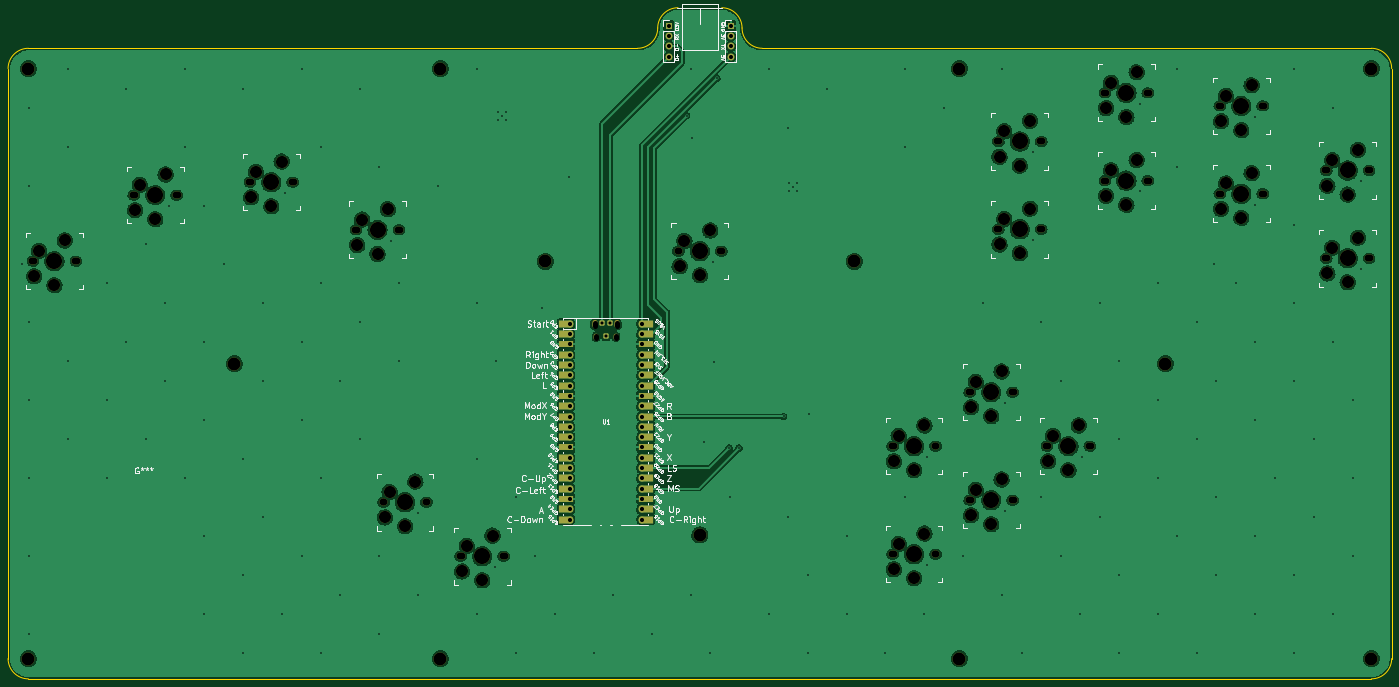
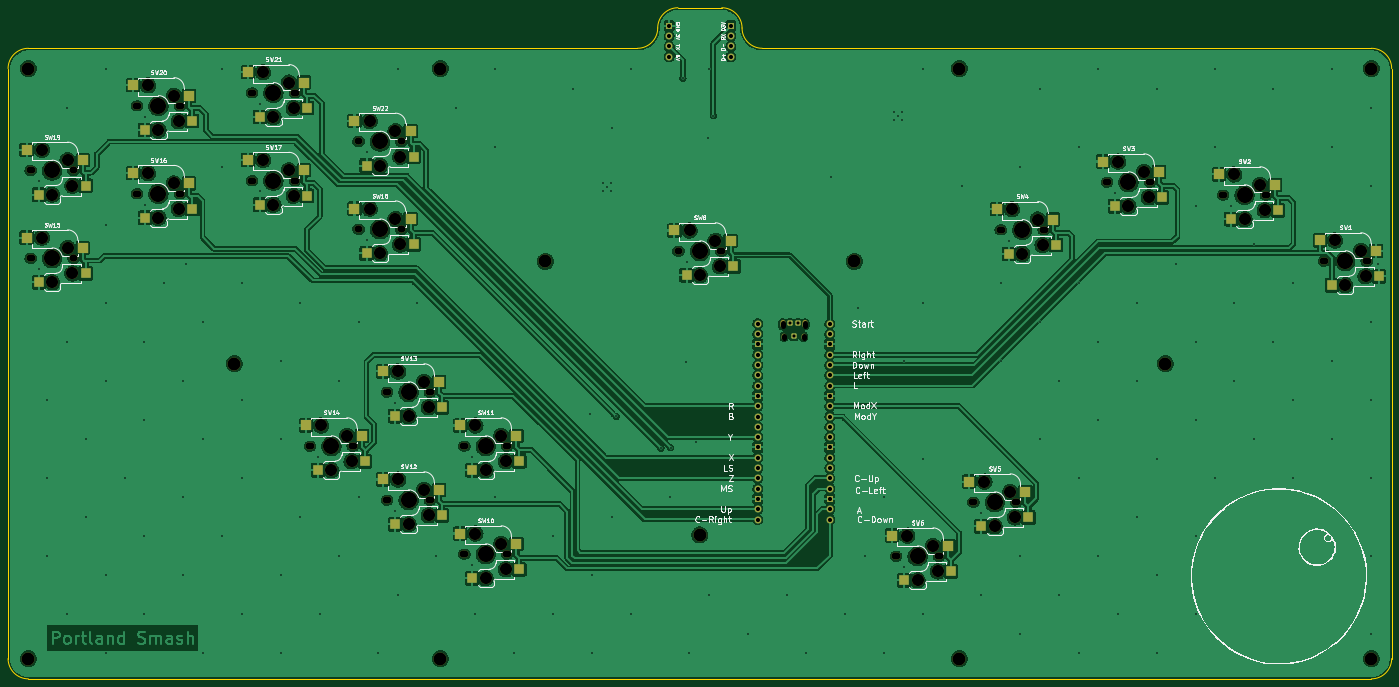
Circuit board: 11 layer files. Board 341.2 x 165.5 mm.
- bottom_copper: GCCMX-B_Cu.gbl (792219 bytes)
- bottom_mask: GCCMX-B_Mask.gbs (12208 bytes)
- paste: GCCMX-B_Paste.gbp (3052 bytes)
- bottom_silk: GCCMX-B_Silkscreen.gbo (93894 bytes)
- outline: GCCMX-Edge_Cuts.gm1 (1498 bytes)
- top_copper: GCCMX-F_Cu.gtl (622628 bytes)
- top_mask: GCCMX-F_Mask.gts (11762 bytes)
- paste: GCCMX-F_Paste.gtp (503 bytes)
- top_silk: GCCMX-F_Silkscreen.gto (104691 bytes)
- drill: GCCMX-NPTH.drl (4834 bytes)
- drill: GCCMX-PTH.drl (4713 bytes)

=== bottom_copper: GCCMX-B_Cu.gbl (792219 bytes, source omitted) ===
=== bottom_mask: GCCMX-B_Mask.gbs (12208 bytes, source omitted) ===
=== paste: GCCMX-B_Paste.gbp ===
G04 #@! TF.GenerationSoftware,KiCad,Pcbnew,(6.0.4)*
G04 #@! TF.CreationDate,2022-11-01T18:27:25-07:00*
G04 #@! TF.ProjectId,GCCMX,4743434d-582e-46b6-9963-61645f706362,rev?*
G04 #@! TF.SameCoordinates,Original*
G04 #@! TF.FileFunction,Paste,Bot*
G04 #@! TF.FilePolarity,Positive*
%FSLAX46Y46*%
G04 Gerber Fmt 4.6, Leading zero omitted, Abs format (unit mm)*
G04 Created by KiCad (PCBNEW (6.0.4)) date 2022-11-01 18:27:25*
%MOMM*%
%LPD*%
G01*
G04 APERTURE LIST*
%ADD10R,2.600000X2.600000*%
%ADD11R,2.550000X2.500000*%
G04 APERTURE END LIST*
D10*
X97569945Y-118338868D03*
D11*
X100584945Y-107308868D03*
X86734945Y-109848868D03*
D10*
X86019945Y-116138868D03*
D11*
X129208213Y-104118028D03*
D10*
X126193213Y-115148028D03*
X114643213Y-112948028D03*
D11*
X115358213Y-106658028D03*
D10*
X152375000Y-126917500D03*
D11*
X155390000Y-115887500D03*
X141540000Y-118427500D03*
D10*
X140825000Y-124717500D03*
D11*
X313778253Y-94095054D03*
D10*
X310763253Y-105125054D03*
D11*
X299928253Y-96635054D03*
D10*
X299213253Y-102925054D03*
X337043452Y-93137595D03*
D11*
X340058452Y-82107595D03*
X326208452Y-84647595D03*
D10*
X325493452Y-90937595D03*
X310763253Y-126765054D03*
D11*
X313778253Y-115735054D03*
D10*
X299213253Y-124565054D03*
D11*
X299928253Y-118275054D03*
D10*
X231875000Y-132156250D03*
D11*
X234890000Y-121126250D03*
X221040000Y-123666250D03*
D10*
X220325000Y-129956250D03*
D11*
X181209603Y-196362263D03*
D10*
X178194603Y-207392263D03*
D11*
X167359603Y-198902263D03*
D10*
X166644603Y-205192263D03*
X159169603Y-194071263D03*
D11*
X162184603Y-183041263D03*
D10*
X147619603Y-191871263D03*
D11*
X148334603Y-185581263D03*
X368407169Y-85334988D03*
D10*
X365392169Y-96364988D03*
D11*
X354557169Y-87874988D03*
D10*
X353842169Y-94164988D03*
X391616283Y-112271424D03*
D11*
X394631283Y-101241424D03*
D10*
X380066283Y-110071424D03*
D11*
X380781283Y-103781424D03*
X287717453Y-195854578D03*
D10*
X284702453Y-206884578D03*
X273152453Y-204684578D03*
D11*
X273867453Y-198394578D03*
D10*
X303727453Y-193563578D03*
D11*
X306742453Y-182533578D03*
X292892453Y-185073578D03*
D10*
X292177453Y-191363578D03*
X322752453Y-180242578D03*
D11*
X325767453Y-169212578D03*
X311917453Y-171752578D03*
D10*
X311202453Y-178042578D03*
X284702453Y-180242578D03*
D11*
X287717453Y-169212578D03*
X273867453Y-171752578D03*
D10*
X273152453Y-178042578D03*
D11*
X306742453Y-155891578D03*
D10*
X303727453Y-166921578D03*
D11*
X292892453Y-158431578D03*
D10*
X292177453Y-164721578D03*
D11*
X394631283Y-122881424D03*
D10*
X391616283Y-133911424D03*
X380066283Y-131711424D03*
D11*
X380781283Y-125421424D03*
X368407169Y-106974988D03*
D10*
X365392169Y-118004988D03*
X353842169Y-115804988D03*
D11*
X354557169Y-109514988D03*
X340058452Y-103747595D03*
D10*
X337043452Y-114777595D03*
D11*
X326208452Y-106287595D03*
D10*
X325493452Y-112577595D03*
X72703481Y-134618351D03*
D11*
X75718481Y-123588351D03*
D10*
X61153481Y-132418351D03*
D11*
X61868481Y-126128351D03*
M02*

=== bottom_silk: GCCMX-B_Silkscreen.gbo (93894 bytes, source omitted) ===
=== outline: GCCMX-Edge_Cuts.gm1 ===
G04 #@! TF.GenerationSoftware,KiCad,Pcbnew,(6.0.4)*
G04 #@! TF.CreationDate,2022-11-01T18:27:25-07:00*
G04 #@! TF.ProjectId,GCCMX,4743434d-582e-46b6-9963-61645f706362,rev?*
G04 #@! TF.SameCoordinates,Original*
G04 #@! TF.FileFunction,Profile,NP*
%FSLAX46Y46*%
G04 Gerber Fmt 4.6, Leading zero omitted, Abs format (unit mm)*
G04 Created by KiCad (PCBNEW (6.0.4)) date 2022-11-01 18:27:25*
%MOMM*%
%LPD*%
G01*
G04 APERTURE LIST*
G04 #@! TA.AperFunction,Profile*
%ADD10C,0.050000*%
G04 #@! TD*
G04 APERTURE END LIST*
D10*
X394200000Y-231700000D02*
G75*
G03*
X399200000Y-226700000I0J5000000D01*
G01*
X399200000Y-81200000D02*
G75*
G03*
X394200000Y-76200000I-5000000J0D01*
G01*
X394200000Y-231700000D02*
X63000000Y-231700000D01*
X239000000Y-71200000D02*
G75*
G03*
X244000000Y-76200000I5000000J0D01*
G01*
X394200000Y-76200000D02*
X244000000Y-76200000D01*
X58000000Y-226700000D02*
G75*
G03*
X63000000Y-231700000I5000000J0D01*
G01*
X223200000Y-66200000D02*
G75*
G03*
X218200000Y-71200000I0J-5000000D01*
G01*
X63000000Y-76200000D02*
G75*
G03*
X58000000Y-81200000I0J-5000000D01*
G01*
X239000000Y-71200000D02*
G75*
G03*
X234000000Y-66200000I-5000000J0D01*
G01*
X223200000Y-66200000D02*
X234000000Y-66200000D01*
X213200000Y-76200000D02*
G75*
G03*
X218200000Y-71200000I0J5000000D01*
G01*
X399200000Y-81200000D02*
X399200000Y-226700000D01*
X58000000Y-81200000D02*
X58000000Y-226700000D01*
X213200000Y-76200000D02*
X63000000Y-76200000D01*
M02*

=== top_copper: GCCMX-F_Cu.gtl (622628 bytes, source omitted) ===
=== top_mask: GCCMX-F_Mask.gts (11762 bytes, source omitted) ===
=== paste: GCCMX-F_Paste.gtp ===
G04 #@! TF.GenerationSoftware,KiCad,Pcbnew,(6.0.4)*
G04 #@! TF.CreationDate,2022-11-01T18:27:25-07:00*
G04 #@! TF.ProjectId,GCCMX,4743434d-582e-46b6-9963-61645f706362,rev?*
G04 #@! TF.SameCoordinates,Original*
G04 #@! TF.FileFunction,Paste,Top*
G04 #@! TF.FilePolarity,Positive*
%FSLAX46Y46*%
G04 Gerber Fmt 4.6, Leading zero omitted, Abs format (unit mm)*
G04 Created by KiCad (PCBNEW (6.0.4)) date 2022-11-01 18:27:25*
%MOMM*%
%LPD*%
G01*
G04 APERTURE LIST*
G04 APERTURE END LIST*
M02*

=== top_silk: GCCMX-F_Silkscreen.gto (104691 bytes, source omitted) ===
=== drill: GCCMX-NPTH.drl ===
M48
; DRILL file {KiCad (6.0.4)} date Tue Nov  1 18:28:24 2022
; FORMAT={-:-/ absolute / metric / decimal}
; #@! TF.CreationDate,2022-11-01T18:28:24-07:00
; #@! TF.GenerationSoftware,Kicad,Pcbnew,(6.0.4)
; #@! TF.FileFunction,NonPlated,1,2,NPTH
FMAT,2
METRIC
; #@! TA.AperFunction,NonPlated,NPTH,ComponentDrill
T1C1.200
; #@! TA.AperFunction,NonPlated,NPTH,ComponentDrill
T2C1.300
; #@! TA.AperFunction,NonPlated,NPTH,ComponentDrill
T3C1.702
; #@! TA.AperFunction,NonPlated,NPTH,ComponentDrill
T4C3.000
; #@! TA.AperFunction,NonPlated,NPTH,ComponentDrill
T5C3.200
; #@! TA.AperFunction,NonPlated,NPTH,ComponentDrill
T6C3.429
; #@! TA.AperFunction,NonPlated,NPTH,ComponentDrill
T7C3.988
%
G90
G05
T3
X63.928Y-128.668
X64.348Y-128.668
X74.508Y-128.668
X74.928Y-128.668
X88.795Y-112.389
X89.215Y-112.389
X99.375Y-112.389
X99.795Y-112.389
X117.418Y-109.198
X117.838Y-109.198
X127.998Y-109.198
X128.418Y-109.198
X143.6Y-120.968
X144.02Y-120.968
X150.395Y-188.121
X150.815Y-188.121
X154.18Y-120.968
X154.6Y-120.968
X160.975Y-188.121
X161.395Y-188.121
X169.42Y-201.442
X169.84Y-201.442
X180.0Y-201.442
X180.42Y-201.442
X223.1Y-126.206
X223.52Y-126.206
X233.68Y-126.206
X234.1Y-126.206
X275.927Y-174.293
X275.927Y-200.935
X276.347Y-174.293
X276.347Y-200.935
X286.507Y-174.293
X286.507Y-200.935
X286.927Y-174.293
X286.927Y-200.935
X294.952Y-160.972
X294.952Y-187.614
X295.372Y-160.972
X295.372Y-187.614
X301.988Y-99.175
X301.988Y-120.815
X302.408Y-99.175
X302.408Y-120.815
X305.532Y-160.972
X305.532Y-187.614
X305.952Y-160.972
X305.952Y-187.614
X312.568Y-99.175
X312.568Y-120.815
X312.988Y-99.175
X312.988Y-120.815
X313.977Y-174.293
X314.397Y-174.293
X324.557Y-174.293
X324.977Y-174.293
X328.268Y-87.188
X328.268Y-108.828
X328.688Y-87.188
X328.688Y-108.828
X338.848Y-87.188
X338.848Y-108.828
X339.268Y-87.188
X339.268Y-108.828
X356.617Y-90.415
X356.617Y-112.055
X357.037Y-90.415
X357.037Y-112.055
X367.197Y-90.415
X367.197Y-112.055
X367.617Y-90.415
X367.617Y-112.055
X382.841Y-106.321
X382.841Y-127.961
X383.261Y-106.321
X383.261Y-127.961
X393.421Y-106.321
X393.421Y-127.961
X393.841Y-106.321
X393.841Y-127.961
T4
X64.428Y-132.418
X65.618Y-126.128
X69.428Y-134.618
X71.968Y-123.588
X89.295Y-116.139
X90.485Y-109.849
X94.295Y-118.339
X96.835Y-107.309
X117.918Y-112.948
X119.108Y-106.658
X122.918Y-115.148
X125.458Y-104.118
X144.1Y-124.718
X145.29Y-118.427
X149.1Y-126.917
X150.895Y-191.871
X151.64Y-115.887
X152.085Y-185.581
X155.895Y-194.071
X158.435Y-183.041
X169.92Y-205.192
X171.11Y-198.902
X174.92Y-207.392
X177.46Y-196.362
X223.6Y-129.956
X224.79Y-123.666
X228.6Y-132.156
X231.14Y-121.126
X276.427Y-178.043
X276.427Y-204.685
X277.617Y-171.753
X277.617Y-198.395
X281.427Y-180.243
X281.427Y-206.885
X283.967Y-169.213
X283.967Y-195.855
X295.452Y-164.722
X295.452Y-191.364
X296.642Y-158.432
X296.642Y-185.074
X300.452Y-166.922
X300.452Y-193.564
X302.488Y-102.925
X302.488Y-124.565
X302.992Y-155.892
X302.992Y-182.534
X303.678Y-96.635
X303.678Y-118.275
X307.488Y-105.125
X307.488Y-126.765
X310.028Y-94.095
X310.028Y-115.735
X314.477Y-178.043
X315.667Y-171.753
X319.477Y-180.243
X322.017Y-169.213
X328.768Y-90.938
X328.768Y-112.578
X329.958Y-84.648
X329.958Y-106.288
X333.768Y-93.138
X333.768Y-114.778
X336.308Y-82.108
X336.308Y-103.748
X357.117Y-94.165
X357.117Y-115.805
X358.307Y-87.875
X358.307Y-109.515
X362.117Y-96.365
X362.117Y-118.005
X364.657Y-85.335
X364.657Y-106.975
X383.341Y-110.071
X383.341Y-131.711
X384.531Y-103.781
X384.531Y-125.421
X388.341Y-112.271
X388.341Y-133.911
X390.881Y-101.241
X390.881Y-122.881
T5
X63.0Y-81.2
X63.0Y-226.7
X113.8Y-153.95
X164.6Y-81.2
X164.6Y-226.7
X190.5Y-128.746
X228.6Y-196.2
X266.7Y-128.746
X292.6Y-81.2
X292.6Y-226.7
X343.4Y-153.95
X394.2Y-81.2
X394.2Y-226.7
T6
X69.428Y-128.668
X94.295Y-112.389
X122.918Y-109.198
X149.1Y-120.968
X155.895Y-188.121
X174.92Y-201.442
X228.6Y-126.206
X281.427Y-174.293
X281.427Y-200.935
X300.452Y-160.972
X300.452Y-187.614
X307.488Y-99.175
X307.488Y-120.815
X319.477Y-174.293
X333.768Y-87.188
X333.768Y-108.828
X362.117Y-90.415
X362.117Y-112.055
X388.341Y-106.321
X388.341Y-127.961
T7
X69.428Y-128.668
X94.295Y-112.389
X122.918Y-109.198
X149.1Y-120.968
X155.895Y-188.121
X174.92Y-201.442
X228.6Y-126.206
X281.427Y-174.293
X281.427Y-200.935
X300.452Y-160.972
X300.452Y-187.614
X307.488Y-99.175
X307.488Y-120.815
X319.477Y-174.293
X333.768Y-87.188
X333.768Y-108.828
X362.117Y-90.415
X362.117Y-112.055
X388.341Y-106.321
X388.341Y-127.961
T1
X203.005Y-147.075G85X203.005Y-147.525
G05
X207.855Y-147.075G85X207.855Y-147.525
G05
T2
X202.705Y-143.92G85X202.705Y-144.62
G05
X208.155Y-143.92G85X208.155Y-144.62
G05
T0
M30

=== drill: GCCMX-PTH.drl ===
M48
; DRILL file {KiCad (6.0.4)} date Tue Nov  1 18:28:24 2022
; FORMAT={-:-/ absolute / metric / decimal}
; #@! TF.CreationDate,2022-11-01T18:28:24-07:00
; #@! TF.GenerationSoftware,Kicad,Pcbnew,(6.0.4)
; #@! TF.FileFunction,Plated,1,2,PTH
FMAT,2
METRIC
; #@! TA.AperFunction,Plated,PTH,ViaDrill
T1C0.400
; #@! TA.AperFunction,Plated,PTH,ComponentDrill
T2C0.762
; #@! TA.AperFunction,Plated,PTH,ComponentDrill
T3C1.000
; #@! TA.AperFunction,Plated,PTH,ComponentDrill
T4C1.020
%
G90
G05
T1
X61.4Y-129.4
X63.168Y-90.968
X63.168Y-110.168
X63.168Y-143.768
X63.168Y-162.968
X63.168Y-182.168
X63.168Y-201.368
X63.168Y-220.568
X72.768Y-81.368
X72.768Y-100.568
X72.768Y-153.368
X72.768Y-172.568
X82.368Y-134.168
X82.368Y-162.968
X82.368Y-182.168
X87.168Y-86.168
X87.168Y-148.568
X91.968Y-124.568
X91.968Y-172.568
X96.768Y-138.968
X96.768Y-158.168
X97.57Y-115.064
X101.568Y-81.368
X101.568Y-100.568
X101.568Y-182.168
X106.368Y-114.968
X106.368Y-148.568
X106.368Y-167.768
X106.368Y-196.568
X106.368Y-215.768
X111.168Y-129.368
X115.968Y-86.168
X115.968Y-177.368
X115.968Y-206.168
X115.968Y-225.368
X120.768Y-138.968
X120.768Y-158.168
X120.768Y-191.768
X125.568Y-215.768
X126.193Y-111.873
X130.368Y-81.368
X130.368Y-148.568
X130.368Y-167.768
X130.368Y-201.368
X135.168Y-100.568
X135.168Y-134.168
X135.168Y-182.168
X135.168Y-225.368
X139.968Y-158.168
X139.968Y-210.968
X144.768Y-86.168
X144.768Y-143.768
X144.768Y-172.568
X149.568Y-105.368
X149.568Y-201.368
X149.568Y-220.568
X152.375Y-123.642
X154.368Y-134.168
X154.368Y-153.368
X159.168Y-210.968
X159.17Y-190.796
X163.968Y-110.168
X173.568Y-81.368
X173.568Y-138.968
X173.568Y-177.368
X173.568Y-215.768
X178.195Y-204.117
X178.368Y-153.368
X178.775Y-91.992
X178.775Y-93.992
X179.775Y-92.992
X180.775Y-91.992
X180.775Y-93.992
X183.168Y-186.968
X183.168Y-225.368
X187.968Y-201.368
X189.545Y-140.329
X192.768Y-215.768
X196.215Y-107.95
X202.368Y-225.368
X207.168Y-210.968
X216.768Y-220.568
X225.3Y-92.8
X226.368Y-81.368
X226.368Y-210.968
X226.6Y-98.3
X229.55Y-173.349
X231.168Y-225.368
X231.875Y-128.881
X232.09Y-153.664
X232.8Y-83.6
X235.805Y-174.729
X235.968Y-186.968
X238.225Y-174.769
X245.568Y-81.368
X245.568Y-215.768
X249.235Y-166.999
X250.368Y-95.768
X250.368Y-191.768
X250.46Y-109.49
X250.46Y-111.49
X251.46Y-110.49
X252.46Y-109.49
X252.46Y-111.49
X255.168Y-206.168
X255.168Y-225.368
X255.585Y-166.364
X259.968Y-86.168
X264.768Y-196.568
X264.768Y-215.768
X274.368Y-225.368
X279.168Y-81.368
X279.168Y-100.568
X279.168Y-186.968
X283.968Y-215.768
X284.702Y-176.968
X284.702Y-203.61
X288.768Y-90.968
X293.568Y-201.368
X298.368Y-138.968
X303.168Y-81.368
X303.168Y-210.968
X303.727Y-163.647
X303.727Y-190.289
X307.968Y-225.368
X310.763Y-101.85
X310.763Y-123.49
X312.768Y-143.768
X312.768Y-186.968
X317.568Y-158.168
X317.568Y-201.368
X322.368Y-215.768
X322.752Y-176.968
X327.168Y-138.968
X327.168Y-191.768
X331.968Y-153.368
X331.968Y-172.568
X331.968Y-206.168
X331.968Y-225.368
X337.043Y-89.863
X337.043Y-111.503
X341.568Y-134.168
X341.568Y-162.968
X341.568Y-182.168
X341.568Y-215.768
X346.368Y-81.368
X346.368Y-105.368
X346.368Y-196.568
X351.168Y-143.768
X351.168Y-172.568
X351.168Y-225.368
X355.374Y-129.368
X355.968Y-158.168
X355.968Y-186.968
X355.968Y-206.168
X360.768Y-134.168
X365.392Y-93.09
X365.392Y-114.73
X365.568Y-148.568
X365.568Y-167.768
X365.568Y-196.568
X365.568Y-215.768
X370.368Y-182.168
X375.168Y-81.368
X375.168Y-119.768
X375.168Y-138.968
X375.168Y-158.168
X375.168Y-206.168
X375.168Y-225.368
X379.968Y-172.568
X379.968Y-191.768
X384.768Y-90.968
X384.768Y-148.568
X384.768Y-215.768
X389.568Y-162.968
X389.568Y-182.168
X389.568Y-201.368
X391.616Y-108.996
X391.616Y-130.636
T2
X204.43Y-143.97
X205.43Y-147.27
X206.43Y-143.97
T3
X220.955Y-70.675
X220.955Y-73.215
X220.955Y-75.755
X220.955Y-78.295
X236.195Y-70.675
X236.195Y-73.215
X236.195Y-75.755
X236.195Y-78.295
T4
X196.54Y-144.14
X196.54Y-146.68
X196.54Y-149.22
X196.54Y-151.76
X196.54Y-154.3
X196.54Y-156.84
X196.54Y-159.38
X196.54Y-161.92
X196.54Y-164.46
X196.54Y-167.0
X196.54Y-169.54
X196.54Y-172.08
X196.54Y-174.62
X196.54Y-177.16
X196.54Y-179.7
X196.54Y-182.24
X196.54Y-184.78
X196.54Y-187.32
X196.54Y-189.86
X196.54Y-192.4
X214.32Y-144.14
X214.32Y-146.68
X214.32Y-149.22
X214.32Y-151.76
X214.32Y-154.3
X214.32Y-156.84
X214.32Y-159.38
X214.32Y-161.92
X214.32Y-164.46
X214.32Y-167.0
X214.32Y-169.54
X214.32Y-172.08
X214.32Y-174.62
X214.32Y-177.16
X214.32Y-179.7
X214.32Y-182.24
X214.32Y-184.78
X214.32Y-187.32
X214.32Y-189.86
X214.32Y-192.4
T0
M30
